Dataset: lung_images (GitHub, Kaumarya/lung-cancer-detection). Classes: adenocarcinoma, large cell carcinoma, normal, squamous cell carcinoma.

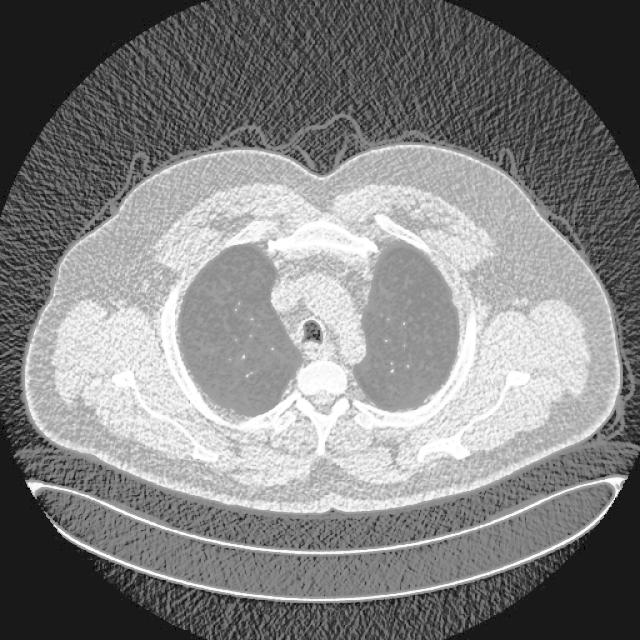
Label: normal

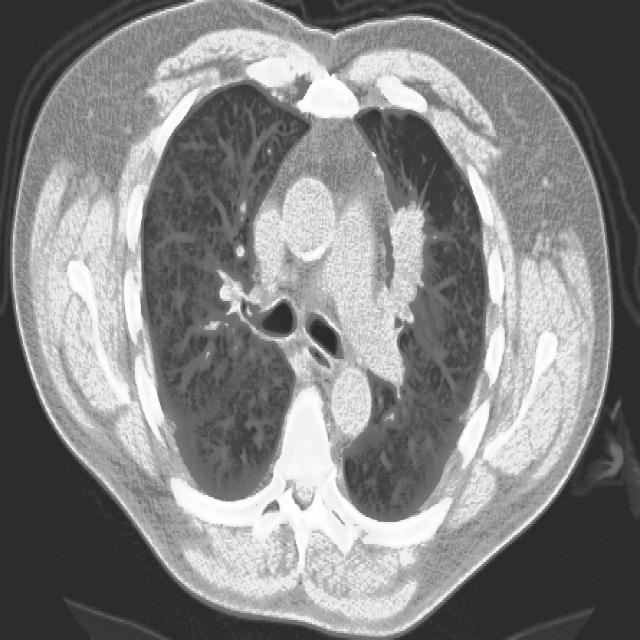
Label: squamous cell carcinoma

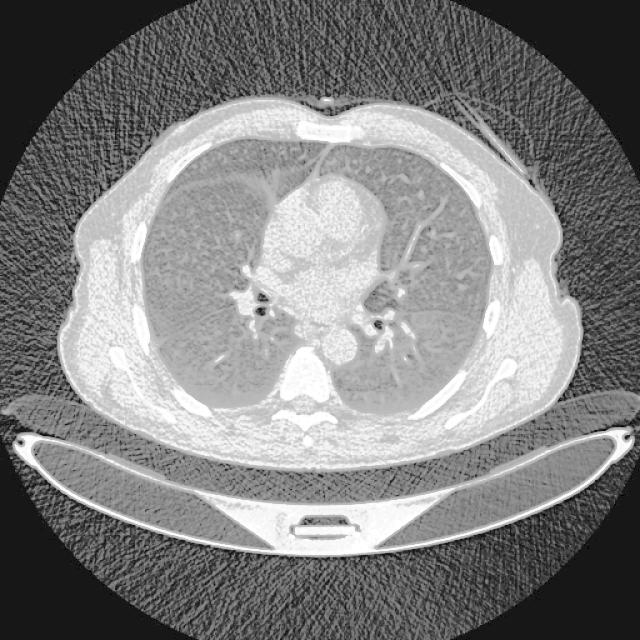
Label: adenocarcinoma

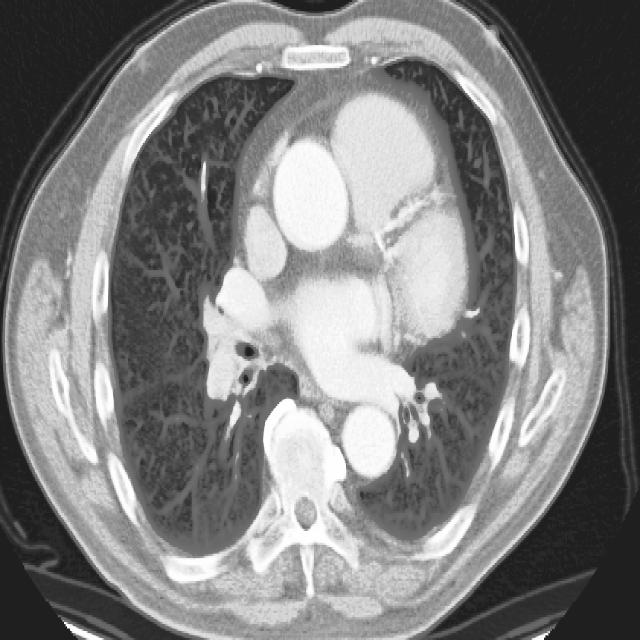
Label: squamous cell carcinoma

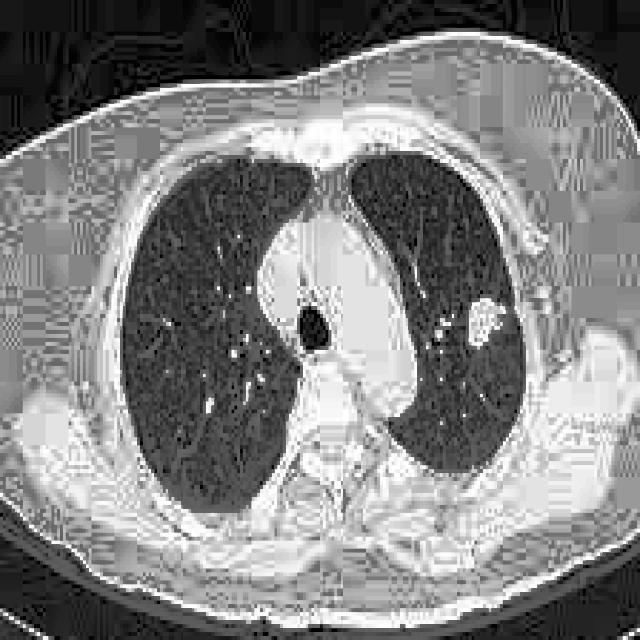
Label: adenocarcinoma

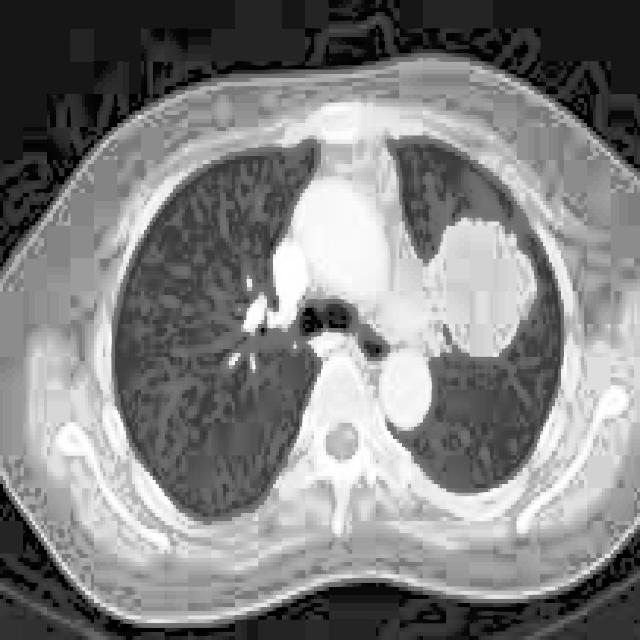
Label: large cell carcinoma
